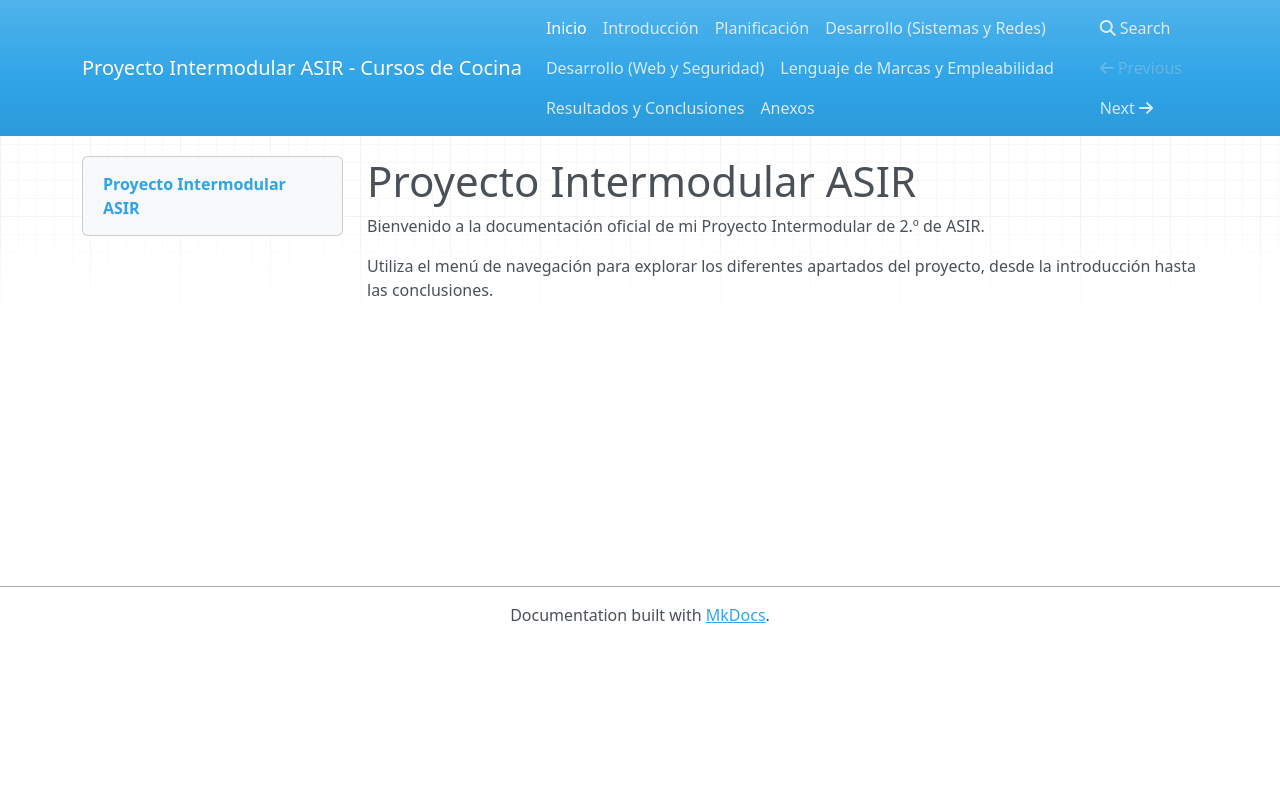

repository: Flavirules/Proyecto-Intermodular-ASIR_FSJ · page: index.html · generator: mkdocs

# Proyecto Intermodular ASIR

Bienvenido a la documentación oficial de mi Proyecto Intermodular de 2.º de ASIR.

Utiliza el menú de navegación para explorar los diferentes apartados del proyecto, desde la introducción hasta las conclusiones.
